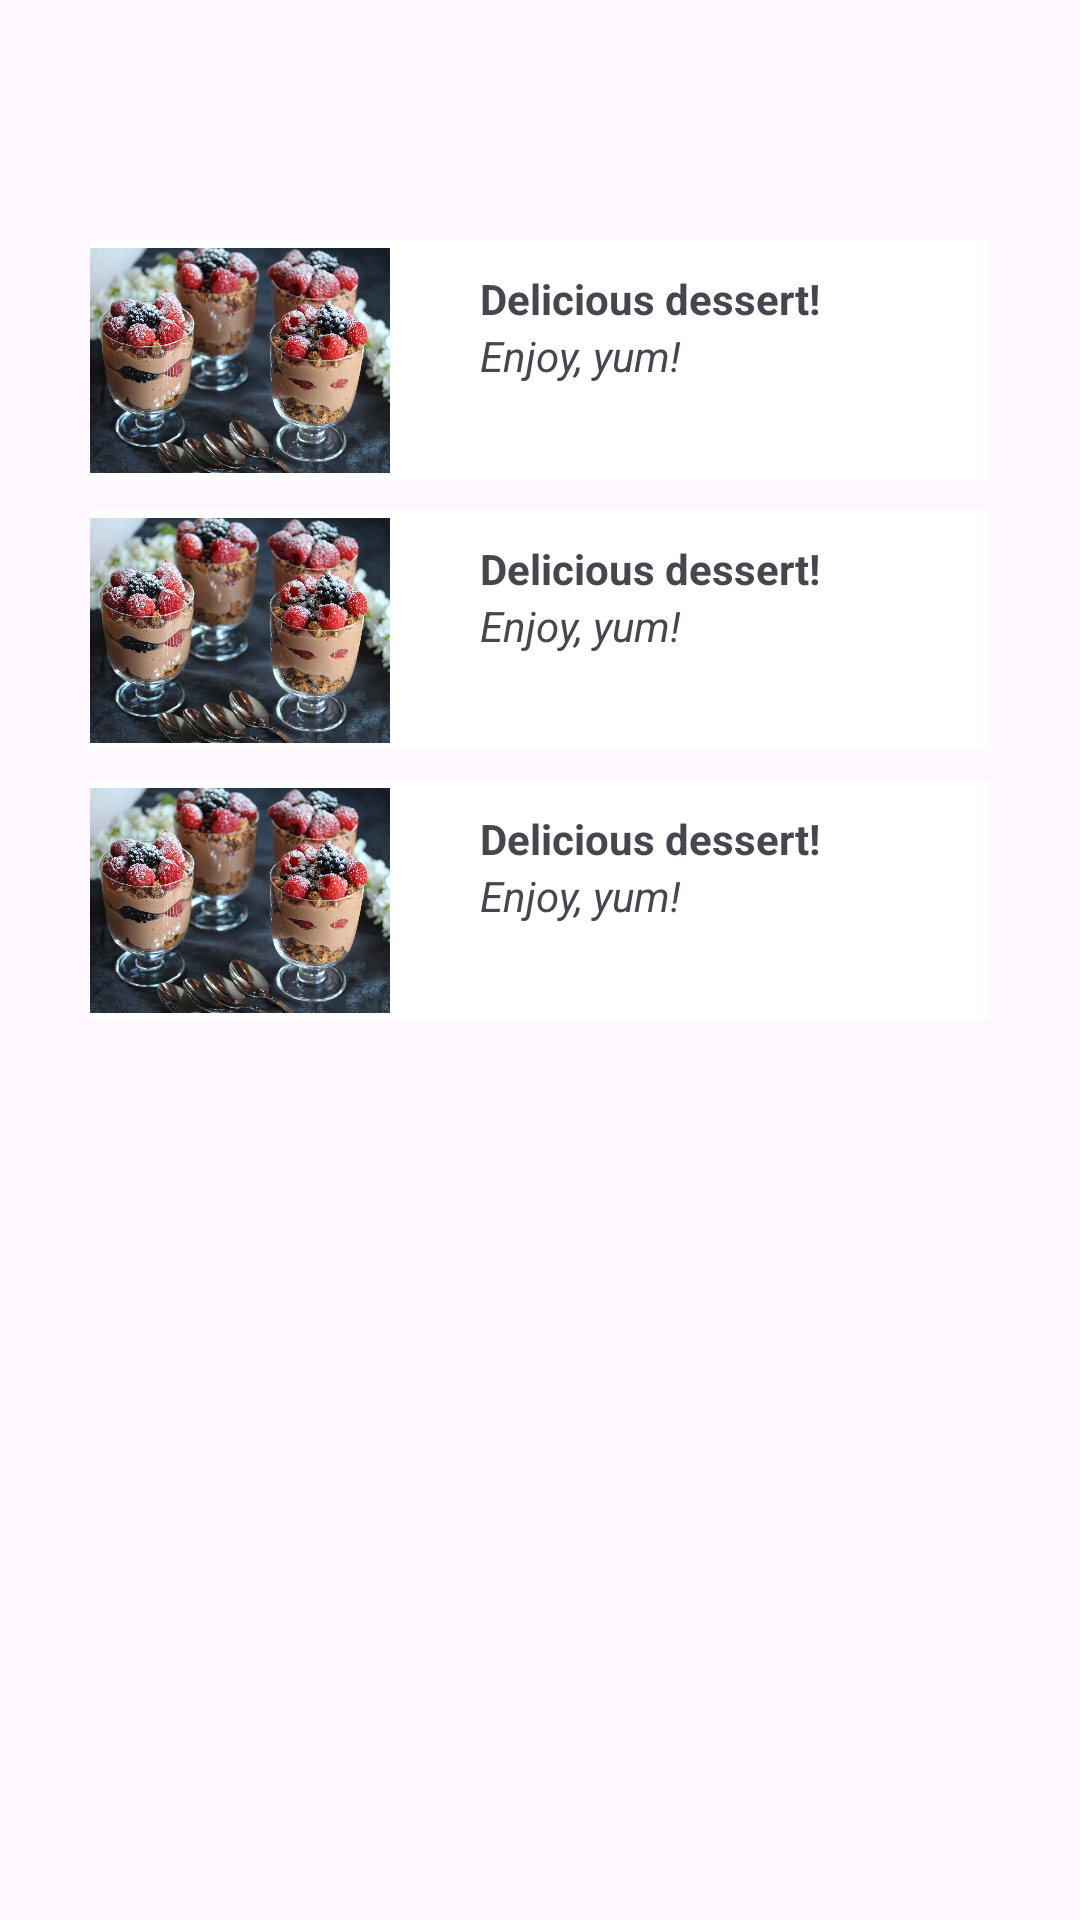

Reconstruct the res/layout file that produces this screen, plus the resources it refers to.
<!-- AndroidManifest.xml: application theme Theme.Fragment_Ovningar -->
<!-- res/layout/fragment_dessert_view.xml -->
<?xml version="1.0" encoding="utf-8"?>
<androidx.constraintlayout.widget.ConstraintLayout xmlns:android="http://schemas.android.com/apk/res/android"
    xmlns:tools="http://schemas.android.com/tools"
    android:layout_width="match_parent"
    android:layout_height="match_parent"
    xmlns:app="http://schemas.android.com/apk/res-auto"
    tools:context=".DessertViewFragment">

    <LinearLayout
        android:id="@+id/dessert1"
        android:layout_width="match_parent"
        android:layout_height="80dp"
        android:background="@color/white"
        app:layout_constraintLeft_toLeftOf="parent"
        app:layout_constraintRight_toRightOf="parent"
        android:orientation="horizontal"
        android:layout_marginLeft="30dp"
        android:layout_marginRight="30dp"
        android:layout_marginTop="80dp"
        app:layout_constraintTop_toTopOf="parent">

        <ImageView
            android:layout_width="100dp"
            android:layout_height="wrap_content"
            android:src="@drawable/dessert"/>

        <LinearLayout
            android:layout_width="wrap_content"
            android:layout_height="wrap_content"
            android:orientation="vertical"
            android:layout_marginLeft="20dp"
            android:padding="10dp">

            <TextView
                android:layout_width="wrap_content"
                android:layout_height="wrap_content"
                android:text="Delicious dessert!"
                android:textStyle="bold"/>

            <TextView
                android:layout_width="wrap_content"
                android:layout_height="wrap_content"
                android:textStyle="italic"
                android:text="Enjoy, yum!"/>

        </LinearLayout>

    </LinearLayout>

    <LinearLayout
        android:id="@+id/dessert2"
        android:layout_width="match_parent"
        android:layout_height="80dp"
        android:background="@color/white"
        app:layout_constraintLeft_toLeftOf="parent"
        app:layout_constraintRight_toRightOf="parent"
        android:orientation="horizontal"
        android:layout_marginLeft="30dp"
        android:layout_marginRight="30dp"
        android:layout_marginTop="10dp"
        app:layout_constraintTop_toBottomOf="@id/dessert1">

        <ImageView
            android:layout_width="100dp"
            android:layout_height="wrap_content"
            android:src="@drawable/dessert"/>

        <LinearLayout
            android:layout_width="wrap_content"
            android:layout_height="wrap_content"
            android:orientation="vertical"
            android:layout_marginLeft="20dp"
            android:padding="10dp">

            <TextView
                android:layout_width="wrap_content"
                android:layout_height="wrap_content"
                android:text="Delicious dessert!"
                android:textStyle="bold"/>

            <TextView
                android:layout_width="wrap_content"
                android:layout_height="wrap_content"
                android:textStyle="italic"
                android:text="Enjoy, yum!"/>

        </LinearLayout>

    </LinearLayout>

    <LinearLayout
        android:id="@+id/dessert3"
        android:layout_width="match_parent"
        android:layout_height="80dp"
        android:background="@color/white"
        app:layout_constraintLeft_toLeftOf="parent"
        app:layout_constraintRight_toRightOf="parent"
        android:orientation="horizontal"
        android:layout_marginLeft="30dp"
        android:layout_marginRight="30dp"
        android:layout_marginTop="10dp"
        app:layout_constraintTop_toBottomOf="@id/dessert2">

        <ImageView
            android:layout_width="100dp"
            android:layout_height="wrap_content"
            android:src="@drawable/dessert"/>

        <LinearLayout
            android:layout_width="wrap_content"
            android:layout_height="wrap_content"
            android:orientation="vertical"
            android:layout_marginLeft="20dp"
            android:padding="10dp">

            <TextView
                android:layout_width="wrap_content"
                android:layout_height="wrap_content"
                android:text="Delicious dessert!"
                android:textStyle="bold"/>

            <TextView
                android:layout_width="wrap_content"
                android:layout_height="wrap_content"
                android:textStyle="italic"
                android:text="Enjoy, yum!"/>

        </LinearLayout>

    </LinearLayout>

</androidx.constraintlayout.widget.ConstraintLayout>
<!-- resources referenced by this layout -->
<resources>
  <!-- drawable dessert: jpg bitmap (drawable, 345273 bytes) -->
  <style name="Theme.Fragment_Ovningar" parent="Base.Theme.Fragment_Ovningar" />
  <style name="Base.Theme.Fragment_Ovningar" parent="Theme.Material3.DayNight.NoActionBar">
          
          
      </style>
  <!-- not gathered from this repository: default colours our renderer supplied (Android Studio template values) -->
  <color name="white">#FFFFFFFF</color>
</resources>
